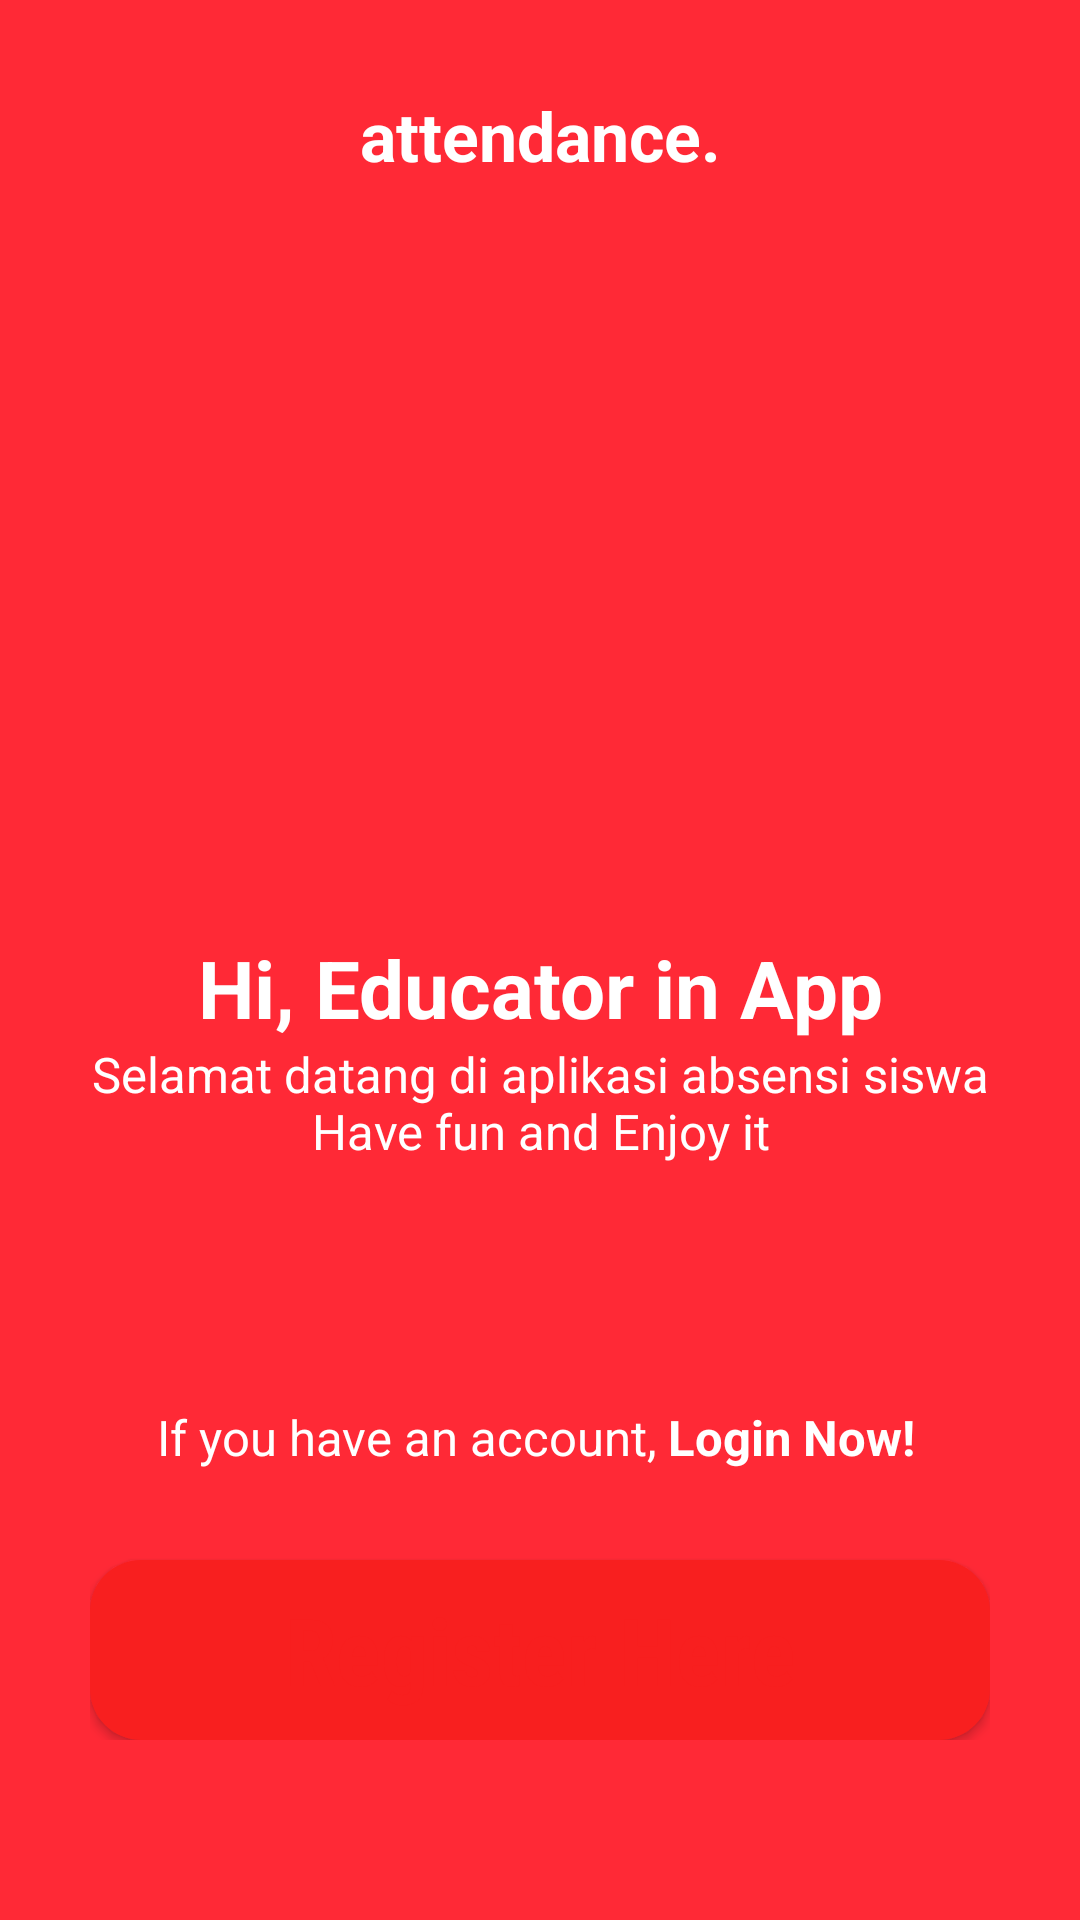

Android layout source for this screen:
<!-- AndroidManifest.xml: activity theme Theme.AppCompat.Light.NoActionBar.FullScreen -->
<!-- res/layout/activity_welcome.xml -->
<?xml version="1.0" encoding="utf-8"?>
<RelativeLayout xmlns:android="http://schemas.android.com/apk/res/android"
    xmlns:app="http://schemas.android.com/apk/res-auto"
    xmlns:tools="http://schemas.android.com/tools"
    android:layout_width="match_parent"
    android:layout_height="match_parent"
    android:background="#FF2936"
    tools:context=".WelcomeActivity">

    <RelativeLayout
        android:layout_width="match_parent"
        android:layout_height="wrap_content"
        android:layout_margin="30dp">

        <TextView
            android:textStyle="bold"
            android:layout_width="match_parent"
            android:layout_height="wrap_content"
            android:textSize="11pt"
            android:gravity="center"
            android:textColor="#fff"
            android:text="attendance."/>

    </RelativeLayout>

    <LinearLayout
        android:layout_marginLeft="30dp"
        android:layout_marginRight="30dp"
        android:layout_marginBottom="60dp"
        android:layout_alignParentBottom="true"
        android:layout_width="match_parent"
        android:layout_height="wrap_content"
        android:orientation="vertical">

        <TextView
            android:textStyle="bold"
            android:layout_width="match_parent"
            android:layout_height="wrap_content"
            android:textSize="13pt"
            android:gravity="center"
            android:textColor="#fff"
            android:text="Hi, Educator in App"/>

        <TextView
            android:textStyle="normal"
            android:layout_width="match_parent"
            android:layout_height="wrap_content"
            android:textSize="8pt"
            android:gravity="center"
            android:textColor="#fff"
            android:text="Selamat datang di aplikasi absensi siswa Have fun and Enjoy it"/>

        <LinearLayout
            android:layout_marginTop="80dp"
            android:layout_width="match_parent"
            android:layout_height="wrap_content"
            android:orientation="horizontal">

            <TextView
                android:textStyle="normal"
                android:layout_width="match_parent"
                android:layout_height="wrap_content"
                android:textSize="8pt"
                android:gravity="right"
                android:textColor="#fff"
                android:layout_weight="1.6"
                android:text="If you have an account,"/>

            <TextView
                android:layout_weight="2.7"
                android:textStyle="bold"
                android:layout_width="match_parent"
                android:layout_height="wrap_content"
                android:textSize="8pt"
                android:gravity="left"
                android:textColor="#fff"
                android:text=" Login Now!"/>

        </LinearLayout>

        <Button
            android:layout_marginTop="30dp"
            android:layout_width="match_parent"
            android:layout_height="60dp"
            android:background="@drawable/background_bt"
            android:gravity="center"
            android:textColor="#F81F1F"
            android:text="Register Here"
            android:textAllCaps="false"
            android:textSize="15pt"
            android:textStyle="bold"
            android:fontFamily="sans-serif-condensed"/>

    </LinearLayout>

</RelativeLayout>
<!-- resources referenced by this layout -->
<resources>
  <!-- drawable background_bt (drawable) -->
  <?xml version="1.0" encoding="utf-8"?>
  <shape xmlns:android="http://schemas.android.com/apk/res/android"
      android:shape="rectangle">
      <solid android:color="#F81F1F" />
      <corners android:radius="17dp" />
  </shape>
  <style name="Theme.AppCompat.Light.NoActionBar.FullScreen" parent="@style/Theme.AppCompat.Light.NoActionBar">
          <item name="android:windowNoTitle">true</item>
          <item name="android:windowActionBar">false</item>
          <item name="android:windowFullscreen">true</item>
          <item name="android:windowContentOverlay">@null</item>
      </style>
</resources>
